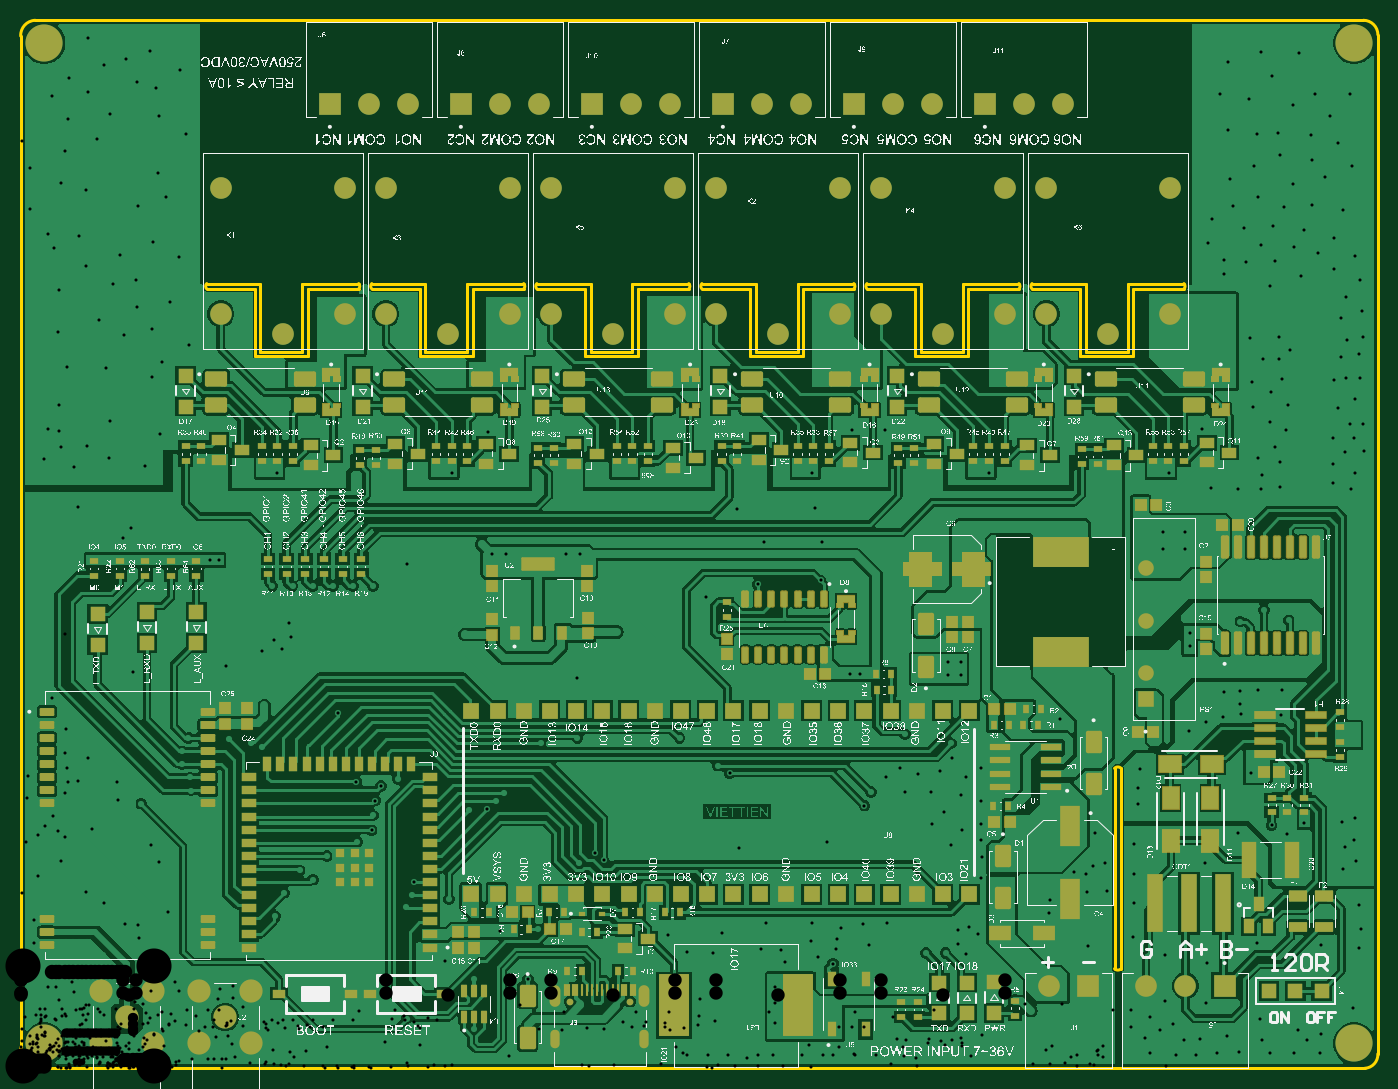
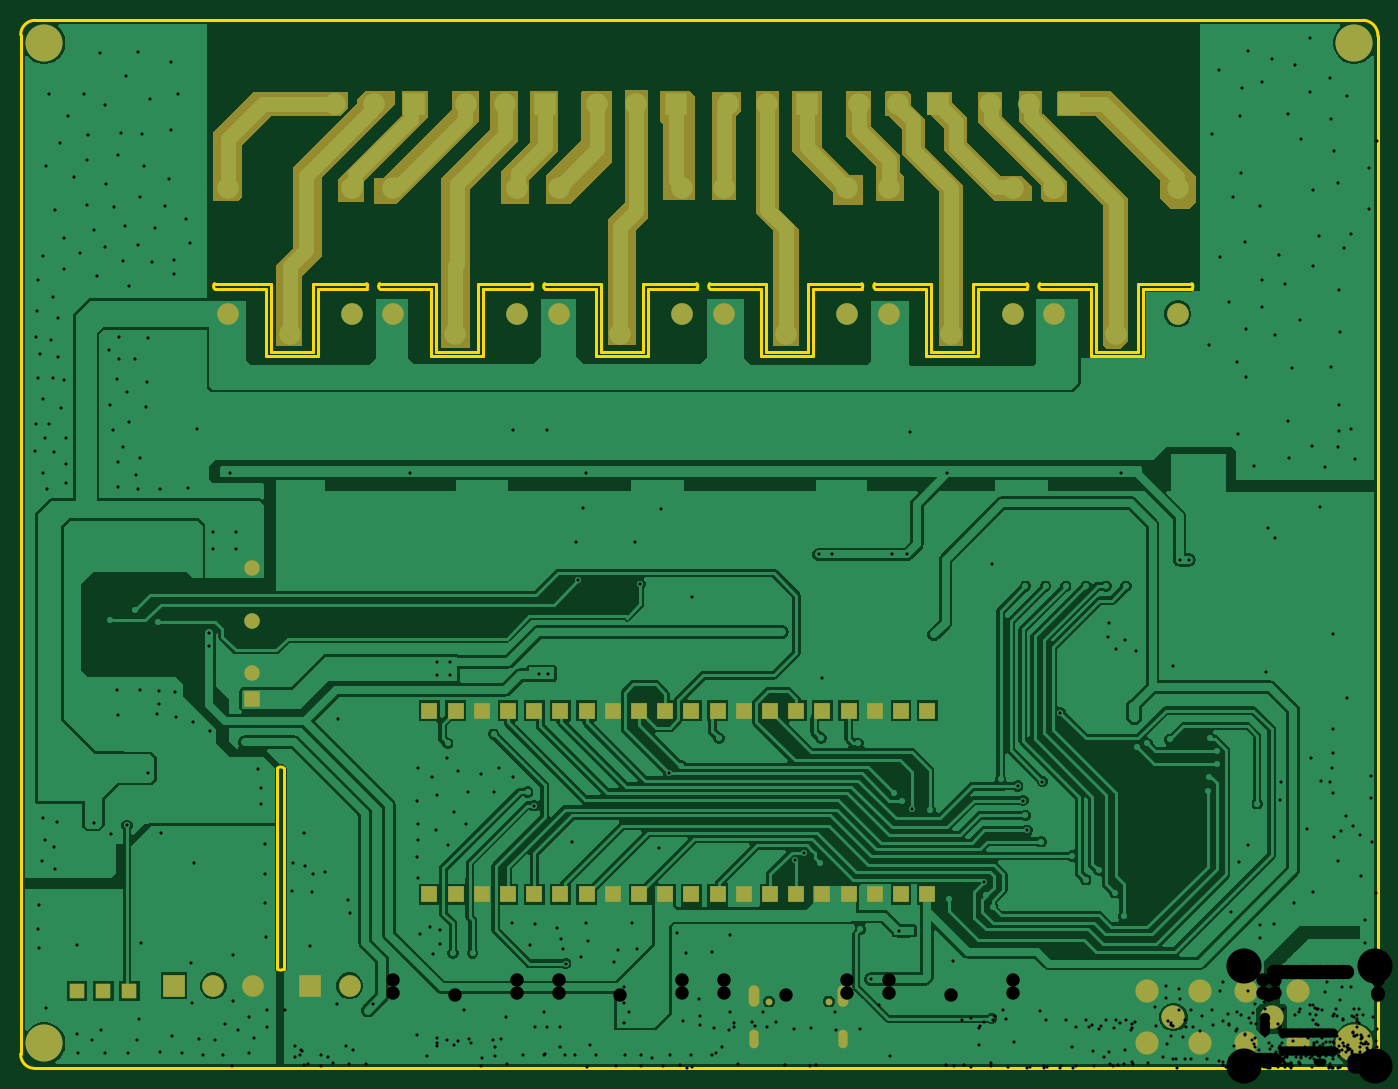
Circuit board: 12 layer files. Board 131.6 x 101.6 mm.
- drill: esp32s3-RoundHoles.TXT (15749 bytes)
- drill: esp32s3-SlotHoles.TXT (281 bytes)
- bottom_copper: esp32s3.GBL (71998 bytes)
- bottom_silk: esp32s3.GBO (302 bytes)
- paste: esp32s3.GBP (300 bytes)
- bottom_mask: esp32s3.GBS (6148 bytes)
- outline: esp32s3.GKO (642 bytes)
- outline: esp32s3.GM1 (2793 bytes)
- top_copper: esp32s3.GTL (157219 bytes)
- top_silk: esp32s3.GTO (2209931 bytes)
- paste: esp32s3.GTP (17574 bytes)
- top_mask: esp32s3.GTS (20119 bytes)

=== drill: esp32s3-RoundHoles.TXT (15749 bytes, source omitted) ===
=== drill: esp32s3-SlotHoles.TXT ===
M48
;Layer_Color=9474304
;FILE_FORMAT=4:4
METRIC,LZ
;TYPE=PLATED
T02F00S00C0.6000
;TYPE=NON_PLATED
%
G90
G05
T02
G00X0051814Y0002394
M15
G01Y0003194
M16
G00X0051814Y0006424
M15
G01Y0007524
M16
G00X0060454Y0006424
M15
G01Y0007524
M16
G00X0060454Y0002394
M15
G01Y0003194
M16
M17
M30

=== bottom_copper: esp32s3.GBL (71998 bytes, source omitted) ===
=== bottom_silk: esp32s3.GBO ===
G04*
G04 #@! TF.GenerationSoftware,Altium Limited,Altium Designer,26.11.1 (5)*
G04*
G04 Layer_Color=32896*
G04 Board_Origin=9100000|9050000*
%FSLAX44Y44*%
%MOMM*%
G71*
G04*
G04 #@! TF.SameCoordinates,0DDA05B3-0CC6-426A-B53F-25402CC1DF3C*
G04*
G04*
G04 #@! TF.FilePolarity,Positive*
G04*
G01*
G75*
M02*

=== paste: esp32s3.GBP ===
G04*
G04 #@! TF.GenerationSoftware,Altium Limited,Altium Designer,26.11.1 (5)*
G04*
G04 Layer_Color=128*
G04 Board_Origin=9100000|9050000*
%FSLAX44Y44*%
%MOMM*%
G71*
G04*
G04 #@! TF.SameCoordinates,0DDA05B3-0CC6-426A-B53F-25402CC1DF3C*
G04*
G04*
G04 #@! TF.FilePolarity,Positive*
G04*
G01*
G75*
M02*

=== bottom_mask: esp32s3.GBS (6148 bytes, source omitted) ===
=== outline: esp32s3.GKO ===
G04*
G04 #@! TF.GenerationSoftware,Altium Limited,Altium Designer,26.11.1 (5)*
G04*
G04 Layer_Color=16711935*
G04 Board_Origin=9100000|9050000*
%FSLAX44Y44*%
%MOMM*%
G71*
G04*
G04 #@! TF.SameCoordinates,0DDA05B3-0CC6-426A-B53F-25402CC1DF3C*
G04*
G04*
G04 #@! TF.FilePolarity,Positive*
G04*
G01*
G75*
%ADD11C,0.2540*%
D11*
X-0Y20320D02*
G03*
X20320Y0I20320J0D01*
G01*
X1303020D02*
G03*
X1315720Y13970I-635J13335D01*
G01*
Y1002030D02*
G03*
X1301750Y1016000I-13970J0D01*
G01*
X13970D02*
G03*
X0Y1000760I635J-14605D01*
G01*
X-0Y20320D02*
Y1000760D01*
X20320Y0D02*
X1303020D01*
X1315720Y13970D02*
Y1002030D01*
X13970Y1016000D02*
X1301750D01*
M02*

=== outline: esp32s3.GM1 ===
G04*
G04 #@! TF.GenerationSoftware,Altium Limited,Altium Designer,26.11.1 (5)*
G04*
G04 Layer_Color=16711935*
G04 Board_Origin=9100000|9050000*
%FSLAX44Y44*%
%MOMM*%
G71*
G04*
G04 #@! TF.SameCoordinates,0DDA05B3-0CC6-426A-B53F-25402CC1DF3C*
G04*
G04*
G04 #@! TF.FilePolarity,Positive*
G04*
G01*
G75*
%ADD11C,0.2540*%
D11*
X980440Y760730D02*
G03*
X980440Y755650I2540J-2540D01*
G01*
X1127760D02*
G03*
X1127760Y760730I-2540J2540D01*
G01*
X820420D02*
G03*
X820420Y755650I2540J-2540D01*
G01*
X967740D02*
G03*
X967740Y760730I-2540J2540D01*
G01*
X660400D02*
G03*
X660400Y755650I2540J-2540D01*
G01*
X807720D02*
G03*
X807720Y760730I-2540J2540D01*
G01*
X500380D02*
G03*
X500380Y755650I2540J-2540D01*
G01*
X647700D02*
G03*
X647700Y760730I-2540J2540D01*
G01*
X487680Y755650D02*
G03*
X487680Y760730I-2540J2540D01*
G01*
X340360D02*
G03*
X340360Y755650I2540J-2540D01*
G01*
X327660D02*
G03*
X327660Y760730I-2540J2540D01*
G01*
X180340D02*
G03*
X180340Y755650I2540J-2540D01*
G01*
X1066800Y290830D02*
G03*
X1060450Y290830I-3175J-3175D01*
G01*
Y96520D02*
G03*
X1066800Y96520I3175J3175D01*
G01*
X1078230Y755650D02*
X1127760D01*
X1078230Y690880D02*
Y755650D01*
X1073150Y760730D02*
X1127760D01*
X1073150Y694690D02*
Y760730D01*
X980440Y755650D02*
X1027430D01*
Y690880D02*
Y755650D01*
Y690880D02*
X1078230D01*
X1032510Y694690D02*
X1073150D01*
X1032510D02*
Y760730D01*
X980440D02*
X1032510D01*
X918210Y755650D02*
X967740D01*
X918210Y690880D02*
Y755650D01*
X913130Y760730D02*
X967740D01*
X913130Y694690D02*
Y760730D01*
X820420Y755650D02*
X867410D01*
Y690880D02*
Y755650D01*
Y690880D02*
X918210D01*
X872490Y694690D02*
X913130D01*
X872490D02*
Y760730D01*
X820420D02*
X872490D01*
X758190Y755650D02*
X807720D01*
X758190Y690880D02*
Y755650D01*
X753110Y760730D02*
X807720D01*
X753110Y694690D02*
Y760730D01*
X660400Y755650D02*
X707390D01*
Y690880D02*
Y755650D01*
Y690880D02*
X758190D01*
X712470Y694690D02*
X753110D01*
X712470D02*
Y760730D01*
X660400D02*
X712470D01*
X598170Y755650D02*
X647700D01*
X598170Y690880D02*
Y755650D01*
X593090Y760730D02*
X647700D01*
X593090Y694690D02*
Y760730D01*
X500380Y755650D02*
X547370D01*
Y690880D02*
Y755650D01*
Y690880D02*
X598170D01*
X552450Y694690D02*
X593090D01*
X552450D02*
Y760730D01*
X500380D02*
X552450D01*
X340360D02*
X392430D01*
Y694690D02*
Y760730D01*
Y694690D02*
X433070D01*
X387350Y690880D02*
X438150D01*
X387350D02*
Y755650D01*
X340360D02*
X387350D01*
X433070Y694690D02*
Y760730D01*
X487680D01*
X438150Y690880D02*
Y755650D01*
X487680D01*
X278130D02*
X327660D01*
X278130Y690880D02*
Y755650D01*
X273050Y760730D02*
X327660D01*
X273050Y694690D02*
Y760730D01*
X180340Y755650D02*
X227330D01*
Y690880D02*
Y755650D01*
Y690880D02*
X278130D01*
X232410Y694690D02*
X273050D01*
X232410D02*
Y760730D01*
X180340D02*
X232410D01*
X1066800Y96520D02*
Y290830D01*
X1060450Y96520D02*
Y290830D01*
M02*

=== top_copper: esp32s3.GTL (157219 bytes, source omitted) ===
=== top_silk: esp32s3.GTO (2209931 bytes, source omitted) ===
=== paste: esp32s3.GTP (17574 bytes, source omitted) ===
=== top_mask: esp32s3.GTS (20119 bytes, source omitted) ===
